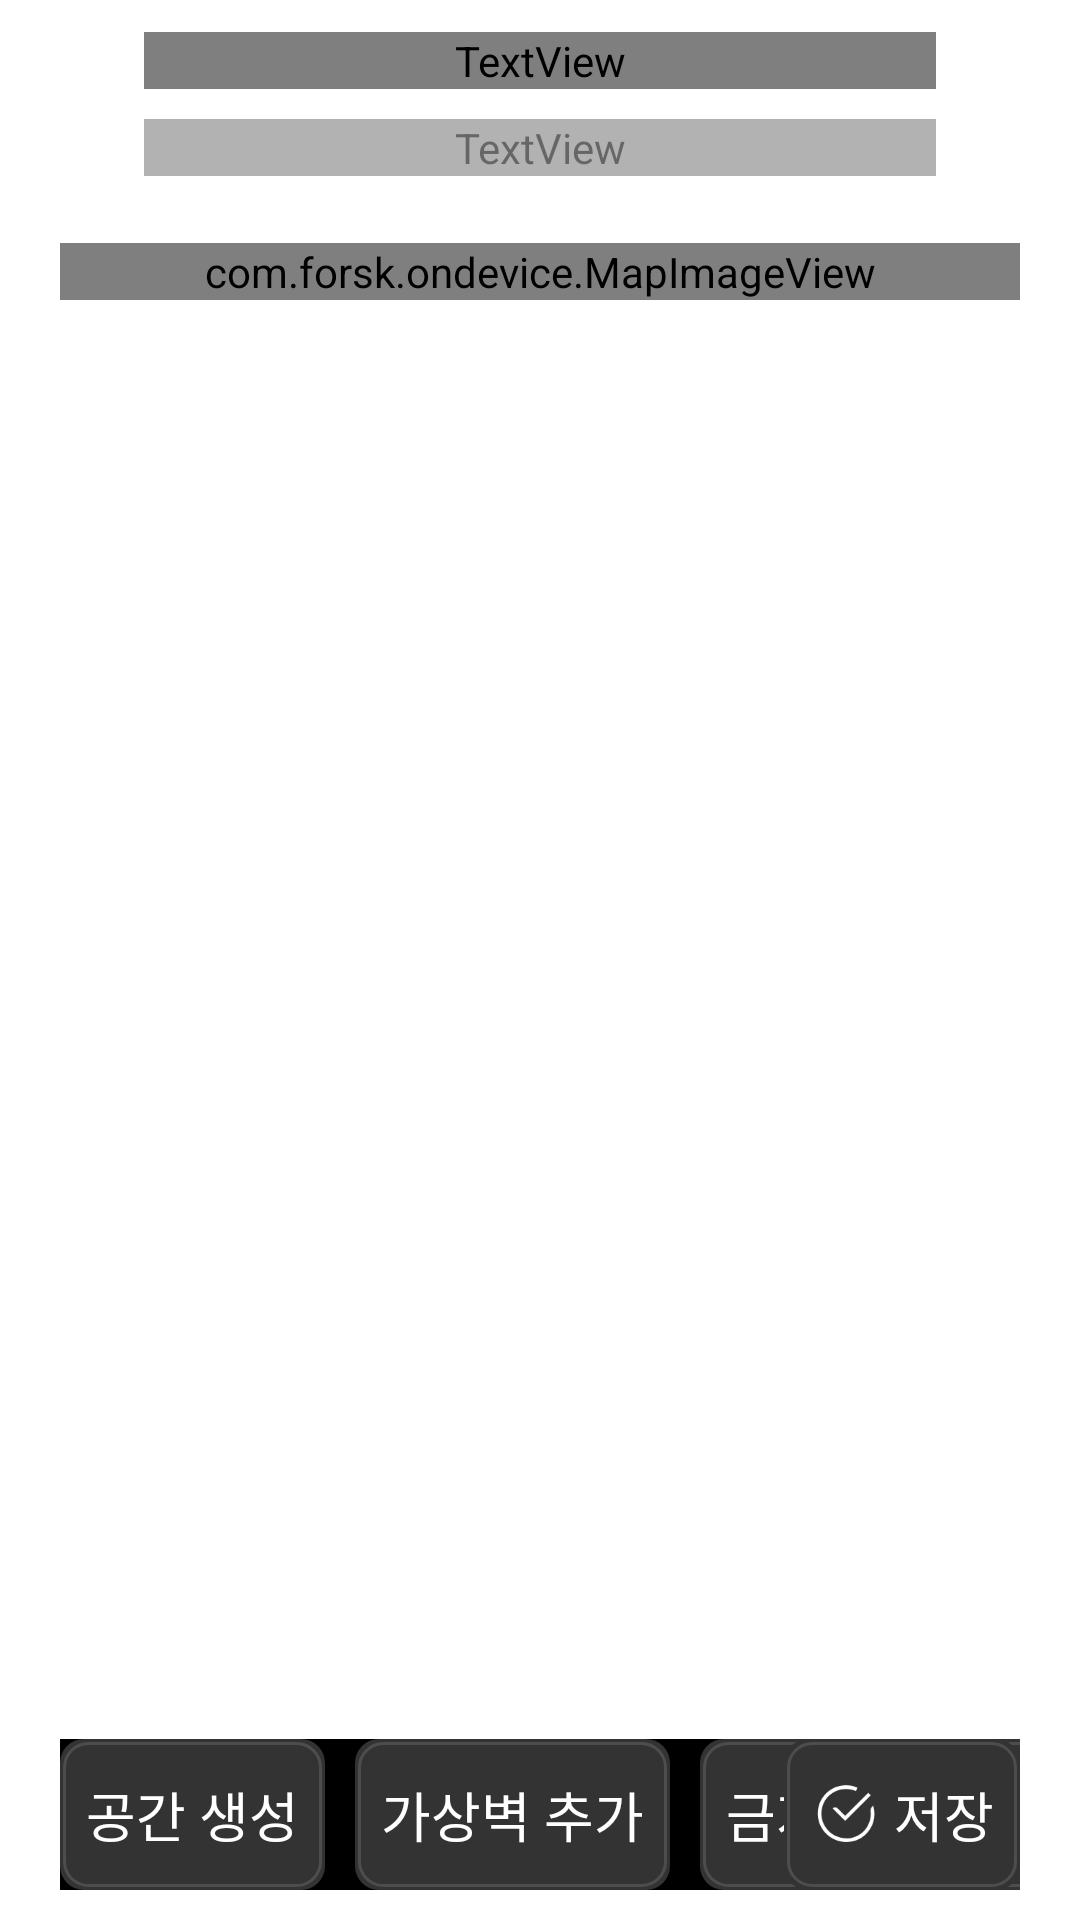

The Android layout XML behind this screen, and the referenced resources:
<!-- AndroidManifest.xml: application theme Theme.OnDevice -->
<!-- res/layout/activity_map_editor.xml -->
<?xml version="1.0" encoding="utf-8"?>
<androidx.constraintlayout.widget.ConstraintLayout xmlns:android="http://schemas.android.com/apk/res/android"
    xmlns:app="http://schemas.android.com/apk/res-auto"
    android:id="@+id/layout_root"
    android:layout_width="match_parent"
    android:layout_height="match_parent"
    android:paddingBottom="@dimen/margin_30">

    <LinearLayout
        android:id="@+id/layout_header"
        android:layout_width="match_parent"
        android:layout_height="wrap_content"
        app:layout_constraintEnd_toEndOf="parent"
        app:layout_constraintStart_toStartOf="parent"
        app:layout_constraintTop_toTopOf="parent">

        <ImageView
            android:id="@+id/goback_button"
            android:layout_width="@dimen/layout_84"
            android:layout_height="@dimen/layout_84"
            android:layout_marginStart="@dimen/margin_60"
            android:layout_marginTop="@dimen/margin_32"
            android:backgroundTint="@color/black"
            android:contentDescription="@null"
            android:src="@drawable/baseline_arrow_back_24" />

        
        <androidx.constraintlayout.widget.ConstraintLayout
            android:layout_width="0dp"
            android:layout_height="wrap_content"
            android:layout_weight="1">

            <TextView
                android:id="@+id/title"
                android:layout_width="0dp"
                android:layout_height="wrap_content"
                android:layout_marginTop="@dimen/margin_32"
                android:fontFamily="@font/pretendard"
                android:gravity="center"
                android:text="맵 편집"
                android:textColor="#FFFFFF"
                android:textSize="20sp"
                app:layout_constraintEnd_toEndOf="parent"
                app:layout_constraintStart_toStartOf="parent"
                app:layout_constraintTop_toTopOf="parent" />

            <TextView
                android:id="@+id/modeDescription"
                android:layout_width="0dp"
                android:layout_height="wrap_content"
                android:layout_marginTop="@dimen/margin_30"
                android:layout_weight="1"
                android:alpha="0.6"
                android:fontFamily="@font/pretendard"
                android:gravity="center"
                android:text="맵 내에 영역을 묶어 공간을 나눠주세요"
                android:textColor="#FFFFFF"
                android:textSize="20sp"
                app:layout_constraintEnd_toEndOf="parent"
                app:layout_constraintStart_toStartOf="parent"
                app:layout_constraintTop_toBottomOf="@id/title" />
        </androidx.constraintlayout.widget.ConstraintLayout>

        <ImageView
            android:id="@+id/cancel_button"
            android:layout_width="@dimen/layout_84"
            android:layout_height="@dimen/layout_84"
            android:layout_marginTop="@dimen/margin_32"
            android:layout_marginEnd="@dimen/margin_60"
            android:backgroundTint="@color/black"
            android:contentDescription="@null"
            android:src="@drawable/baseline_clear_24" />
    </LinearLayout>

    <com.google.android.material.divider.MaterialDivider
        android:id="@+id/divider_top"
        android:layout_width="match_parent"
        android:layout_height="1dp"
        android:layout_marginTop="@dimen/margin_24"
        android:alpha="0.5"
        app:dividerColor="@android:color/white"
        app:layout_constraintEnd_toEndOf="parent"
        app:layout_constraintStart_toStartOf="parent"
        app:layout_constraintTop_toBottomOf="@id/layout_header" />

    <androidx.constraintlayout.widget.ConstraintLayout
        android:id="@+id/layout_main"
        android:layout_width="match_parent"
        android:layout_height="0dp"
        android:layout_gravity="center"
        android:layout_marginHorizontal="@dimen/margin_60"
        android:layout_marginTop="@dimen/margin_40"
        android:background="@drawable/rounded_corners_background"
        android:gravity="center"
        app:layout_constraintBottom_toTopOf="@id/layout_button_list"
        app:layout_constraintEnd_toEndOf="parent"
        app:layout_constraintStart_toStartOf="parent"
        app:layout_constraintTop_toBottomOf="@id/divider_top">

        
        <com.forsk.ondevice.MapImageView
            android:id="@+id/mapViewer"
            android:layout_width="match_parent"
            android:layout_height="wrap_content"
            app:layout_constraintBottom_toBottomOf="parent"
            app:layout_constraintEnd_toEndOf="parent"
            app:layout_constraintHorizontal_bias="0.0"
            app:layout_constraintStart_toStartOf="parent"
            app:layout_constraintTop_toTopOf="parent"
            app:layout_constraintVertical_bias="0.0" />

        <include
            android:id="@+id/toggle_bar"
            layout="@layout/toggle_bar"
            android:layout_width="wrap_content"
            android:layout_height="wrap_content"
            android:layout_marginStart="10dp"
            android:layout_marginTop="10dp"
            android:visibility="gone"
            app:layout_constraintStart_toStartOf="parent"
            app:layout_constraintTop_toTopOf="parent" />

        
        <include
            android:id="@+id/delete_toggle_bar"
            layout="@layout/delete_toggle_bar"
            android:layout_width="wrap_content"
            android:layout_height="wrap_content"
            android:visibility="gone" />
    </androidx.constraintlayout.widget.ConstraintLayout>

    <androidx.constraintlayout.widget.ConstraintLayout
        android:id="@+id/layout_button_list"
        android:layout_width="match_parent"
        android:layout_height="wrap_content"
        android:layout_marginHorizontal="@dimen/margin_60"
        android:layout_marginTop="@dimen/margin_60"
        android:background="#000000"
        app:layout_constraintBottom_toBottomOf="parent"
        app:layout_constraintEnd_toEndOf="parent"
        app:layout_constraintStart_toStartOf="parent"
        app:layout_constraintTop_toBottomOf="@id/layout_main">

        
        <TextView
            android:id="@+id/space_creation_button"
            android:layout_width="0dp"
            android:layout_height="wrap_content"
            android:background="@drawable/rounded_button"
            android:gravity="center"
            android:paddingHorizontal="@dimen/margin_26"
            android:paddingVertical="@dimen/margin_36"
            android:text="공간 생성"
            android:textColor="#FFFFFF"
            android:textSize="18sp"
            app:layout_constraintBottom_toBottomOf="parent"
            app:layout_constraintStart_toStartOf="parent"
            app:layout_constraintTop_toTopOf="parent" />

        
        <TextView
            android:id="@+id/button_block_wall"
            android:layout_width="0dp"
            android:layout_height="wrap_content"
            android:layout_marginStart="@dimen/margin_30"
            android:background="@drawable/rounded_button"
            android:gravity="center"
            android:paddingHorizontal="@dimen/margin_26"
            android:paddingVertical="@dimen/margin_36"
            android:text="가상벽 추가"
            android:textColor="#FFFFFF"
            android:textSize="18sp"
            app:layout_constraintBottom_toBottomOf="parent"
            app:layout_constraintStart_toEndOf="@id/space_creation_button"
            app:layout_constraintTop_toTopOf="parent" />

        
        <TextView
            android:id="@+id/button_block_area"
            android:layout_width="wrap_content"
            android:layout_height="wrap_content"
            android:layout_marginStart="@dimen/margin_30"
            android:background="@drawable/rounded_button"
            android:gravity="center"
            android:paddingHorizontal="@dimen/margin_26"
            android:paddingVertical="@dimen/margin_36"
            android:text="금지 공간 추가"
            android:textAlignment="center"
            android:textColor="#FFFFFF"
            android:textSize="18sp"
            app:layout_constraintBottom_toBottomOf="parent"
            app:layout_constraintStart_toEndOf="@id/button_block_wall"
            app:layout_constraintTop_toTopOf="parent" />

        
        <LinearLayout
            android:id="@+id/finish_button"
            android:layout_width="wrap_content"
            android:layout_height="wrap_content"
            android:background="@drawable/rounded_button"
            android:paddingHorizontal="@dimen/margin_26"
            android:paddingVertical="@dimen/margin_36"
            app:layout_constraintBottom_toBottomOf="parent"
            app:layout_constraintEnd_toEndOf="parent"
            app:layout_constraintTop_toTopOf="parent">

            <ImageView
                android:id="@+id/img_save_button"
                android:layout_width="24dp"
                android:layout_height="24dp"
                android:layout_gravity="center"
                android:contentDescription="@null"
                android:src="@drawable/ic_complete" />

            <TextView
                android:layout_width="wrap_content"
                android:layout_height="wrap_content"
                android:layout_gravity="center"
                android:layout_marginStart="4dp"
                android:gravity="end"
                android:text="저장"
                android:textColor="#FFFFFF"
                android:textSize="18sp"
                app:layout_constraintBottom_toBottomOf="parent"
                app:layout_constraintEnd_toEndOf="parent"
                app:layout_constraintTop_toTopOf="parent" />
        </LinearLayout>
    </androidx.constraintlayout.widget.ConstraintLayout>
</androidx.constraintlayout.widget.ConstraintLayout>
<!-- res/layout/toggle_bar.xml (included above) -->
<?xml version="1.0" encoding="utf-8"?>
<LinearLayout xmlns:android="http://schemas.android.com/apk/res/android"
    android:layout_width="wrap_content"
    android:layout_height="40dp"
    android:background="@drawable/rounded_toggle_bar"
    android:gravity="center_vertical"
    android:orientation="horizontal">

    
    <ImageView
        android:id="@+id/fabMainBack"
        android:layout_width="20dp"
        android:layout_height="20dp"
        android:layout_marginStart="10dp"
        android:contentDescription="접기"
        android:src="@drawable/baseline_arrow_back_ios_new_24" />

    
    <View
        android:layout_width="2dp"
        android:layout_height="20dp"
        android:layout_marginStart="10dp"
        android:layout_marginEnd="10dp"
        android:background="#7D7D7D" />

    <ImageView
        android:id="@+id/fabAddObject"
        android:layout_width="20dp"
        android:layout_height="20dp"
        android:contentDescription="생성 완료"
        android:src="@drawable/baseline_add_24" />

    
    <View
        android:layout_width="2dp"
        android:layout_height="20dp"
        android:layout_marginStart="10dp"
        android:layout_marginEnd="10dp"
        android:background="#7D7D7D" />

    
    <TextView
        android:id="@+id/fabSelectObject"
        android:layout_width="wrap_content"
        android:layout_height="wrap_content"
        android:text="생성 완료"
        android:textColor="#FFFFFF"
        android:textSize="14sp" />

    
    <View
        android:layout_width="2dp"
        android:layout_height="20dp"
        android:layout_marginStart="10dp"
        android:layout_marginEnd="10dp"
        android:background="#7D7D7D" />

    
    <TextView
        android:id="@+id/fabMoveObject"
        android:layout_width="wrap_content"
        android:layout_height="wrap_content"
        android:text="영역 수정"
        android:textColor="#FFFFFF"
        android:textSize="14sp" />


    
    <View
        android:layout_width="2dp"
        android:layout_height="20dp"
        android:layout_marginStart="10dp"
        android:layout_marginEnd="10dp"
        android:background="#7D7D7D" />

    
    <TextView
        android:id="@+id/fabMovePin"
        android:layout_width="wrap_content"
        android:layout_height="wrap_content"
        android:text="핀 이동"
        android:textColor="#FFFFFF"
        android:textSize="14sp" />

    
    <View
        android:layout_width="2dp"
        android:layout_height="20dp"
        android:layout_marginStart="10dp"
        android:layout_marginEnd="10dp"
        android:background="#7D7D7D" />

    
    <TextView
        android:id="@+id/fabRotatePin"
        android:layout_width="wrap_content"
        android:layout_height="wrap_content"
        android:text="핀 회전"
        android:textColor="#FFFFFF"
        android:textSize="14sp" />

    
    <View
        android:layout_width="2dp"
        android:layout_height="20dp"
        android:layout_marginStart="10dp"
        android:layout_marginEnd="10dp"
        android:background="#7D7D7D" />

    
    <TextView
        android:id="@+id/fabDeleteObject"
        android:layout_width="wrap_content"
        android:layout_height="wrap_content"
        android:text="삭제"
        android:textColor="#FFFFFF"
        android:textSize="14sp" />

    
    <View
        android:layout_width="2dp"
        android:layout_height="20dp"
        android:layout_marginStart="10dp"
        android:background="#7D7D7D" />

    
    <TextView
        android:id="@+id/fabRenameObject"
        android:layout_width="wrap_content"
        android:layout_height="wrap_content"
        android:paddingHorizontal="10dp"
        android:text="이름 편집"
        android:textColor="#FFFFFF"
        android:textSize="14sp" />
</LinearLayout>
<!-- res/layout/delete_toggle_bar.xml (included above) -->
<?xml version="1.0" encoding="utf-8"?>
<androidx.constraintlayout.widget.ConstraintLayout xmlns:android="http://schemas.android.com/apk/res/android"
    xmlns:tools="http://schemas.android.com/tools"
    android:layout_width="match_parent"
    android:layout_height="match_parent"
    >

    <LinearLayout xmlns:android="http://schemas.android.com/apk/res/android"
        android:layout_width="wrap_content"
        android:layout_height="30dp"
        android:orientation="horizontal"
        android:background="@drawable/rounded_toggle_bar_white"
        android:gravity="center_vertical"
        tools:ignore="MissingConstraints">

        
        <ImageView
            android:id="@+id/deleteButton"
            android:layout_width="20dp"
            android:layout_height="20dp"
            android:layout_marginStart="10dp"
            android:src="@drawable/ic_delete"
            android:contentDescription="접기" />

        
        <View
            android:layout_width="2dp"
            android:layout_height="15dp"
            android:layout_marginStart="10dp"
            android:layout_marginEnd="10dp"
            android:background="#7D7D7D" />

        <ImageView
            android:id="@+id/cancelButton"
            android:layout_width="20dp"
            android:layout_height="20dp"
            android:layout_marginEnd="10dp"
            android:src="@drawable/baseline_clear_24_black"
            android:contentDescription="생성 완료" />

    </LinearLayout>

</androidx.constraintlayout.widget.ConstraintLayout>
<!-- resources referenced by this layout -->
<resources>
  <color name="black">#FF000000</color>
  <dimen name="layout_84">28dp</dimen>
  <dimen name="margin_24">8dp</dimen>
  <dimen name="margin_26">8.66dp</dimen>
  <dimen name="margin_30">10dp</dimen>
  <dimen name="margin_32">10.66dp</dimen>
  <dimen name="margin_36">12dp</dimen>
  <dimen name="margin_40">13.33dp</dimen>
  <dimen name="margin_60">20dp</dimen>
  <!-- drawable baseline_add_24 (drawable) -->
  <vector xmlns:android="http://schemas.android.com/apk/res/android" android:height="8dp"
      android:tint="#FFFFFF" android:viewportHeight="24" android:viewportWidth="24" android:width="8dp">
        
      <path android:fillColor="@android:color/white" android:pathData="M19,13h-6v6h-2v-6H5v-2h6V5h2v6h6v2z"/>
      
  </vector>
  <!-- drawable baseline_arrow_back_ios_new_24 (drawable) -->
  <vector xmlns:android="http://schemas.android.com/apk/res/android"
      android:height="24dp"
      android:width="24dp"
      android:viewportHeight="24"
      android:viewportWidth="24"
      android:tint="#FFFFFF"> 
  
      <path
          android:fillColor="#FFFFFF"
      android:pathData="M17.77,3.77l-1.77,-1.77l-10,10l10,10l1.77,-1.77l-8.23,-8.23z" />
  </vector>
  <!-- drawable baseline_clear_24 (drawable) -->
  <vector xmlns:android="http://schemas.android.com/apk/res/android"
  android:height="20dp"
  android:width="20dp"
  android:viewportHeight="24"
  android:viewportWidth="24"
  android:tint="#FFFFFF"> 
  
  <path android:fillColor="@android:color/white" android:pathData="M19,6.41L17.59,5 12,10.59 6.41,5 5,6.41 10.59,12 5,17.59 6.41,19 12,13.41 17.59,19 19,17.59 13.41,12z"/>
  
  </vector>
  <!-- drawable baseline_clear_24_black (drawable) -->
  <vector xmlns:android="http://schemas.android.com/apk/res/android"
  android:height="20dp"
  android:width="20dp"
  android:viewportHeight="24"
  android:viewportWidth="24"
  android:tint="#000000"> 
  
  <path android:fillColor="@android:color/white" android:pathData="M19,6.41L17.59,5 12,10.59 6.41,5 5,6.41 10.59,12 5,17.59 6.41,19 12,13.41 17.59,19 19,17.59 13.41,12z"/>
  
  </vector>
  <!-- drawable ic_delete (drawable) -->
  <vector xmlns:android="http://schemas.android.com/apk/res/android"
      android:width="48dp"
      android:height="48dp"
      android:viewportWidth="48"
      android:viewportHeight="48">
    <path
        android:pathData="M10,9.999V41.999H38V9.999M10,9.999H6M10,9.999H24M38,9.999H42M38,9.999H24M24,3.999V9.999M17,15.999V35.999M24,15.999V35.999M31,15.999V35.999"
        android:strokeWidth="4.2"
        android:fillColor="#00000000"
        android:strokeColor="#D9381D"/>
  </vector>
  <!-- drawable rounded_toggle_bar (drawable) -->
  <?xml version="1.0" encoding="utf-8"?>
  <shape xmlns:android="http://schemas.android.com/apk/res/android"
      android:shape="rectangle">
      
      <corners android:radius="7dp" /> 
  
      
      <solid android:color="#5A5A5A" /> 
  </shape>
  <!-- drawable rounded_toggle_bar_white (drawable) -->
  <?xml version="1.0" encoding="utf-8"?>
  <shape xmlns:android="http://schemas.android.com/apk/res/android"
      android:shape="rectangle">
      
      <corners android:radius="5dp" /> 
  
      
      <solid android:color="#FFFFFF" /> 
  </shape>
  <style name="Theme.OnDevice" parent="Base.Theme.OnDevice">
          <item name="android:windowBackground">@drawable/empty_background</item>
      </style>
  <style name="Base.Theme.OnDevice" parent="Theme.Material3.DayNight.NoActionBar">
      </style>
</resources>
